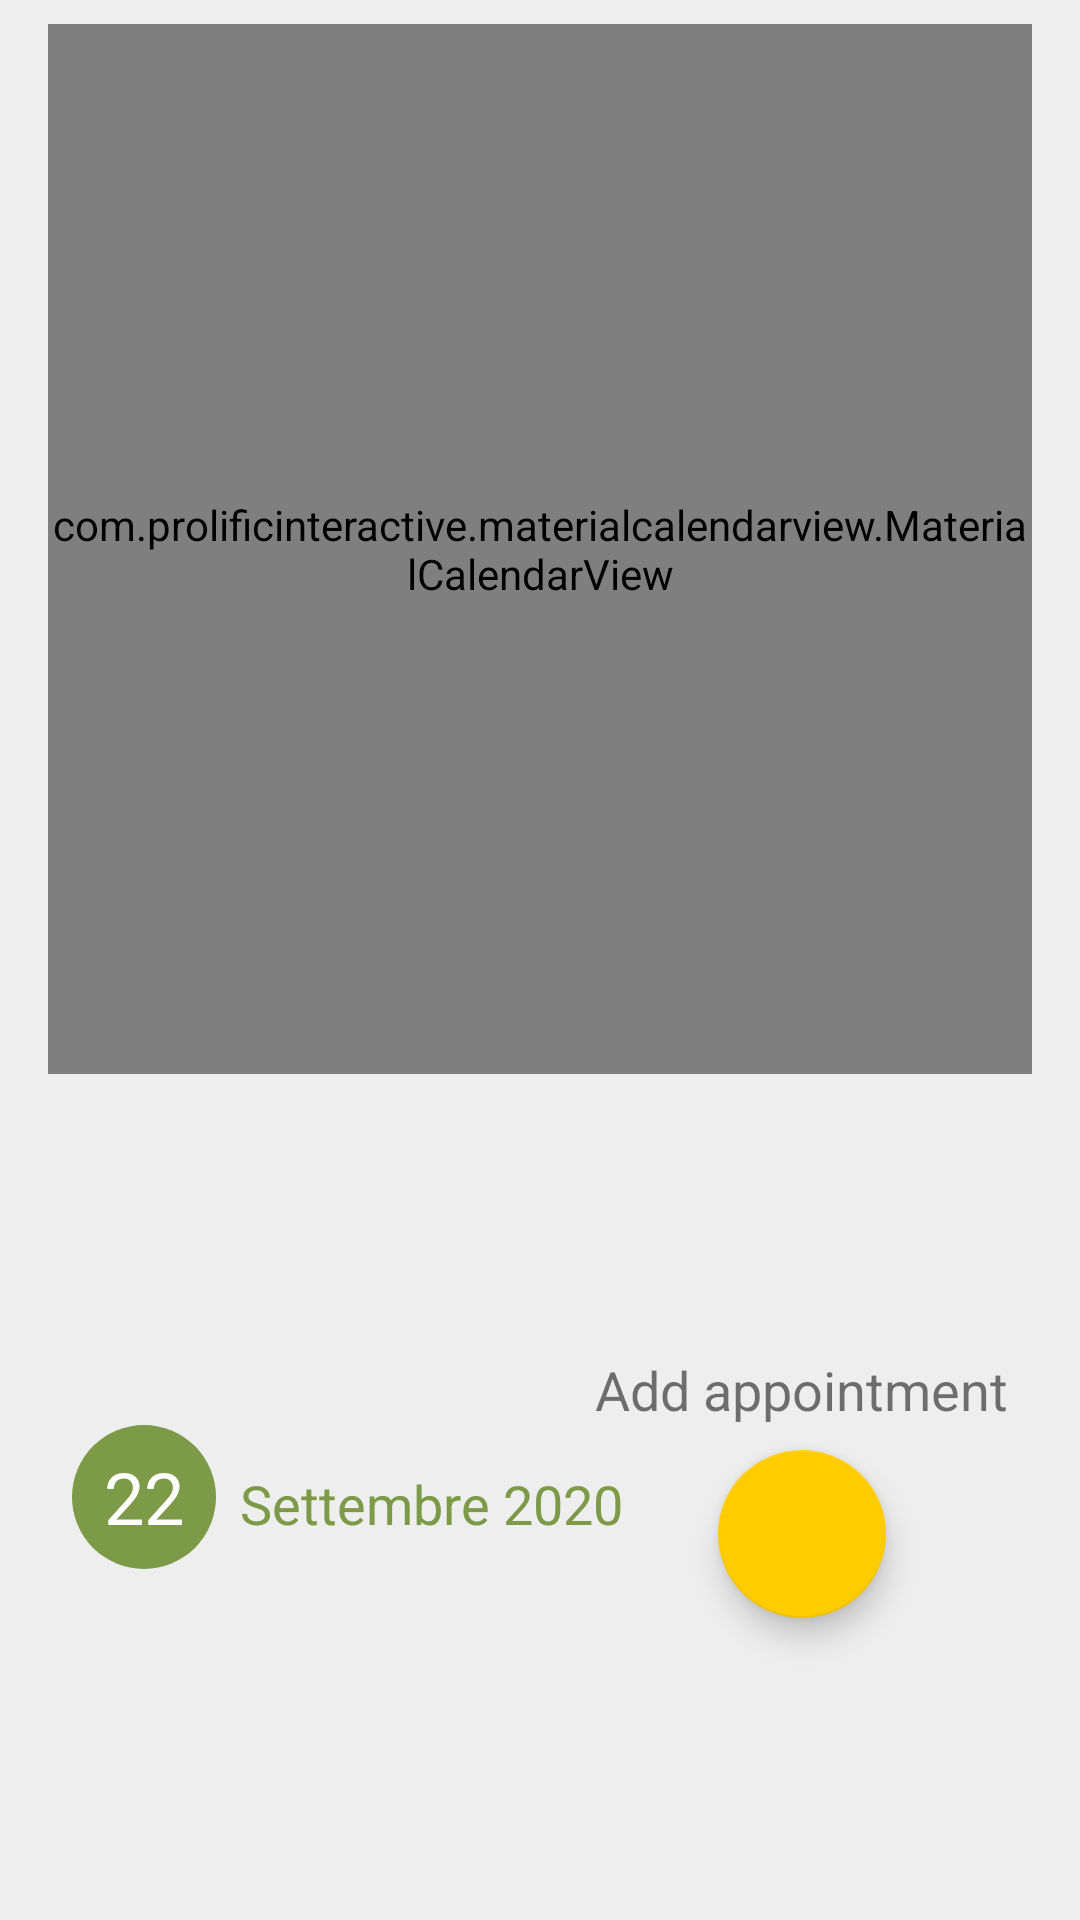

Here is an Android app screen rendered from its layout file. Give the layout XML and the strings, colors and styles it references.
<!-- AndroidManifest.xml: application theme Theme.NutriPlan -->
<!-- res/layout/activity_appointments.xml -->
<?xml version="1.0" encoding="utf-8"?>
<androidx.constraintlayout.widget.ConstraintLayout xmlns:android="http://schemas.android.com/apk/res/android"
    xmlns:app="http://schemas.android.com/apk/res-auto"
    xmlns:tools="http://schemas.android.com/tools"
    android:layout_width="match_parent"
    android:layout_height="match_parent"
    android:background="@color/material_gray_200"
    tools:context=".ActivityAppointments">

    <com.prolificinteractive.materialcalendarview.MaterialCalendarView
        android:id="@+id/activityappointments_calendarView"
        android:layout_width="0dp"
        android:layout_height="350dp"
        android:layout_marginStart="16dp"
        android:layout_marginTop="8dp"
        android:layout_marginEnd="16dp"
        app:layout_constraintEnd_toEndOf="parent"
        app:layout_constraintStart_toStartOf="parent"
        app:layout_constraintTop_toTopOf="parent"
        app:mcv_selectionColor="@color/secondaryColor"
        app:mcv_dateTextAppearance="@style/style_activityappointments_calendarView_daySelected"
        app:mcv_showOtherDates="all"
        app:mcv_tileSize="50dp" />

    <androidx.constraintlayout.widget.ConstraintLayout
        android:layout_width="match_parent"
        android:layout_height="234dp"
        android:layout_marginStart="16dp"
        android:layout_marginTop="16dp"
        android:layout_marginEnd="16dp"
        android:layout_marginBottom="16dp"
        android:orientation="horizontal"
        app:layout_constraintBottom_toBottomOf="parent"
        app:layout_constraintEnd_toEndOf="parent"
        app:layout_constraintStart_toStartOf="parent"
        app:layout_constraintTop_toBottomOf="@+id/activityappointments_calendarView">

        <LinearLayout
            android:id="@+id/linearLayout"
            android:layout_width="wrap_content"
            android:layout_height="wrap_content"
            android:layout_marginStart="8dp"
            android:layout_marginTop="8dp"
            android:layout_marginBottom="8dp"
            android:orientation="horizontal"
            app:layout_constraintBottom_toBottomOf="parent"
            app:layout_constraintStart_toStartOf="parent"
            app:layout_constraintTop_toTopOf="parent">

            <TextView
                android:id="@+id/activityappointments_textView_day"
                style="@style/style_activityappointments_textView_day"
                android:layout_width="wrap_content"
                android:layout_height="wrap_content"
                android:background="@drawable/circle_background"
                android:gravity="center"
                android:text="22"
                android:textColor="@color/colorIconsText" />

            <TextView
                android:id="@+id/activityappointments_textView_monthYear"
                style="@style/style_textView_form_options"
                android:layout_width="wrap_content"

                android:layout_height="wrap_content"
                android:layout_marginStart="@dimen/dim_margin_normal"
                android:text="Settembre 2020"
                android:textColor="@color/primaryColor" />
        </LinearLayout>


        <LinearLayout
            android:layout_width="0dp"
            android:layout_height="match_parent"
            android:layout_marginStart="16dp"
            android:layout_marginTop="16dp"
            android:layout_marginEnd="16dp"
            android:layout_marginBottom="16dp"
            android:orientation="vertical"
            app:layout_constraintBottom_toBottomOf="parent"
            app:layout_constraintEnd_toStartOf="@+id/constraintLayout4"
            app:layout_constraintStart_toEndOf="@+id/linearLayout"
            app:layout_constraintTop_toTopOf="parent">

            <include layout="@layout/layout_nodata" />

            <androidx.recyclerview.widget.RecyclerView
                android:id="@+id/activityappointments_recyclerView"
                android:layout_width="match_parent"
                android:layout_height="match_parent" />
        </LinearLayout>

        <androidx.constraintlayout.widget.ConstraintLayout
            android:id="@+id/constraintLayout4"
            android:layout_width="wrap_content"
            android:layout_height="0dp"
            android:layout_marginTop="8dp"
            android:layout_marginEnd="8dp"
            android:layout_marginBottom="8dp"
            app:layout_constraintBottom_toBottomOf="parent"
            app:layout_constraintEnd_toEndOf="parent"
            app:layout_constraintTop_toTopOf="parent"
            app:layout_constraintVertical_bias="0.0">

            <androidx.constraintlayout.widget.ConstraintLayout
                android:layout_width="wrap_content"
                android:layout_height="wrap_content"
                app:layout_constraintBottom_toBottomOf="parent"
                app:layout_constraintEnd_toEndOf="parent"
                app:layout_constraintStart_toStartOf="parent"
                app:layout_constraintTop_toTopOf="parent">

                <TextView
                    android:id="@+id/textView3"
                    style="@style/style_textView_form_options"
                    android:layout_width="wrap_content"
                    android:layout_height="wrap_content"
                    android:layout_marginTop="8dp"
                    android:text="@string/activityappointments_string_addAppointment"
                    app:layout_constraintEnd_toEndOf="parent"
                    app:layout_constraintStart_toStartOf="parent"
                    app:layout_constraintTop_toTopOf="parent" />

                <com.google.android.material.floatingactionbutton.FloatingActionButton
                    android:id="@+id/activitappointments_fab_appointment_add"
                    android:layout_width="wrap_content"
                    android:layout_height="wrap_content"
                    android:layout_marginTop="8dp"
                    android:layout_marginBottom="16dp"
                    android:clickable="true"
                    app:layout_constraintBottom_toBottomOf="parent"
                    app:layout_constraintEnd_toEndOf="parent"
                    app:layout_constraintStart_toStartOf="parent"
                    app:layout_constraintTop_toBottomOf="@+id/textView3"
                    app:srcCompat="@drawable/ic_baseline_add_24" />
            </androidx.constraintlayout.widget.ConstraintLayout>

        </androidx.constraintlayout.widget.ConstraintLayout>

    </androidx.constraintlayout.widget.ConstraintLayout>
</androidx.constraintlayout.widget.ConstraintLayout>
<!-- res/layout/layout_nodata.xml (included above) -->
<?xml version="1.0" encoding="utf-8"?>
<androidx.constraintlayout.widget.ConstraintLayout xmlns:android="http://schemas.android.com/apk/res/android"
    xmlns:app="http://schemas.android.com/apk/res-auto"
    xmlns:tools="http://schemas.android.com/tools"
    android:id="@+id/constraintLayout_nodata"
    android:layout_width="match_parent"
    android:layout_height="match_parent"
    tools:visibility="gone">

    <TextView
        android:id="@+id/textView_nodata"
        style="@style/style_nodata"
        android:layout_width="wrap_content"
        android:layout_height="wrap_content"
        android:text="@string/nodata"
        android:visibility="visible"
        app:layout_constraintBottom_toBottomOf="parent"
        app:layout_constraintEnd_toEndOf="parent"
        app:layout_constraintStart_toStartOf="parent"
        app:layout_constraintTop_toTopOf="parent" />

    <TextView
        android:id="@+id/textView_nodata_details"
        style="@style/style_nodata_details"
        android:layout_width="wrap_content"
        android:layout_height="wrap_content"
        android:visibility="gone"
        app:layout_constraintEnd_toEndOf="parent"
        app:layout_constraintStart_toStartOf="parent"
        app:layout_constraintTop_toBottomOf="@+id/textView_nodata" />

</androidx.constraintlayout.widget.ConstraintLayout>
<!-- resources referenced by this layout -->
<resources>
  <color name="colorIconsText">#FFFFFF</color>
  <color name="material_gray_200">#EEEEEE</color>
  <color name="primaryColor">#7c9a47</color>
  <color name="secondaryColor">#ffcc00</color>
  <dimen name="dim_margin_normal">8dp</dimen>
  <!-- drawable circle_background (drawable) -->
  <?xml version="1.0" encoding="utf-8"?>
  <shape
      xmlns:android="http://schemas.android.com/apk/res/android"
      android:shape="oval">
  
      <solid
          android:color="@color/primaryColor"/>
  
      <size
          android:width="48dp"
          android:height="48dp"/>
  </shape>
  <string name="activityappointments_string_addAppointment">Add appointment</string>
  <string name="nodata">No data to show</string>
  <style name="style_activityappointments_calendarView_daySelected">
          <item name="android:textColor">@color/mcv_text_date_light</item>
      </style>
  <style name="style_activityappointments_textView_day">
          <item name="android:textSize">24sp</item>
          <item name="android:layout_width">wrap_content</item>
          <item name="android:layout_height">wrap_content</item>
      </style>
  <style name="style_nodata" parent="android:Widget.TextView">
          <item name="android:gravity">center</item>
          <item name="android:padding">@dimen/dim_margin_normal</item>
          <item name="android:textAlignment">center</item>
          <item name="android:textColor">@color/colorIconsText</item>
          <item name="android:textSize">@dimen/dim_textView_nodata_textSize</item>
          <item name="android:textStyle">bold</item>
      </style>
  <style name="style_nodata_details" parent="style_nodata">
          <item name="android:textSize">@dimen/dim_textView_nodatadetails_textSize</item>
      </style>
  <style name="style_textView_form_options">
          <item name="android:textSize">18sp</item>
          <item name="android:layout_width">wrap_content</item>
          <item name="android:layout_height">wrap_content</item>
      </style>
  <style name="Theme.NutriPlan" parent="Theme.MaterialComponents.DayNight.DarkActionBar">
          
          <item name="colorPrimary">@color/primaryColor</item>
          <item name="colorPrimaryVariant">@color/primaryDarkColor</item>
          <item name="colorOnPrimary">@color/white</item>
          
          <item name="colorSecondary">@color/secondaryColor</item>
          <item name="colorSecondaryVariant">@color/secondaryDarkColor</item>
          <item name="colorOnSecondary">@color/black</item>
          
          <item name="android:statusBarColor" tools:targetApi="l">?attr/colorPrimaryVariant</item>
          
      </style>
  <dimen name="dim_textView_nodata_textSize">64sp</dimen>
  <dimen name="dim_textView_nodatadetails_textSize">32sp</dimen>
  <color name="primaryDarkColor">#4e6c1a</color>
  <color name="white">#FFFFFF</color>
  <color name="secondaryDarkColor">#c79c00</color>
  <color name="black">#000000</color>
</resources>
